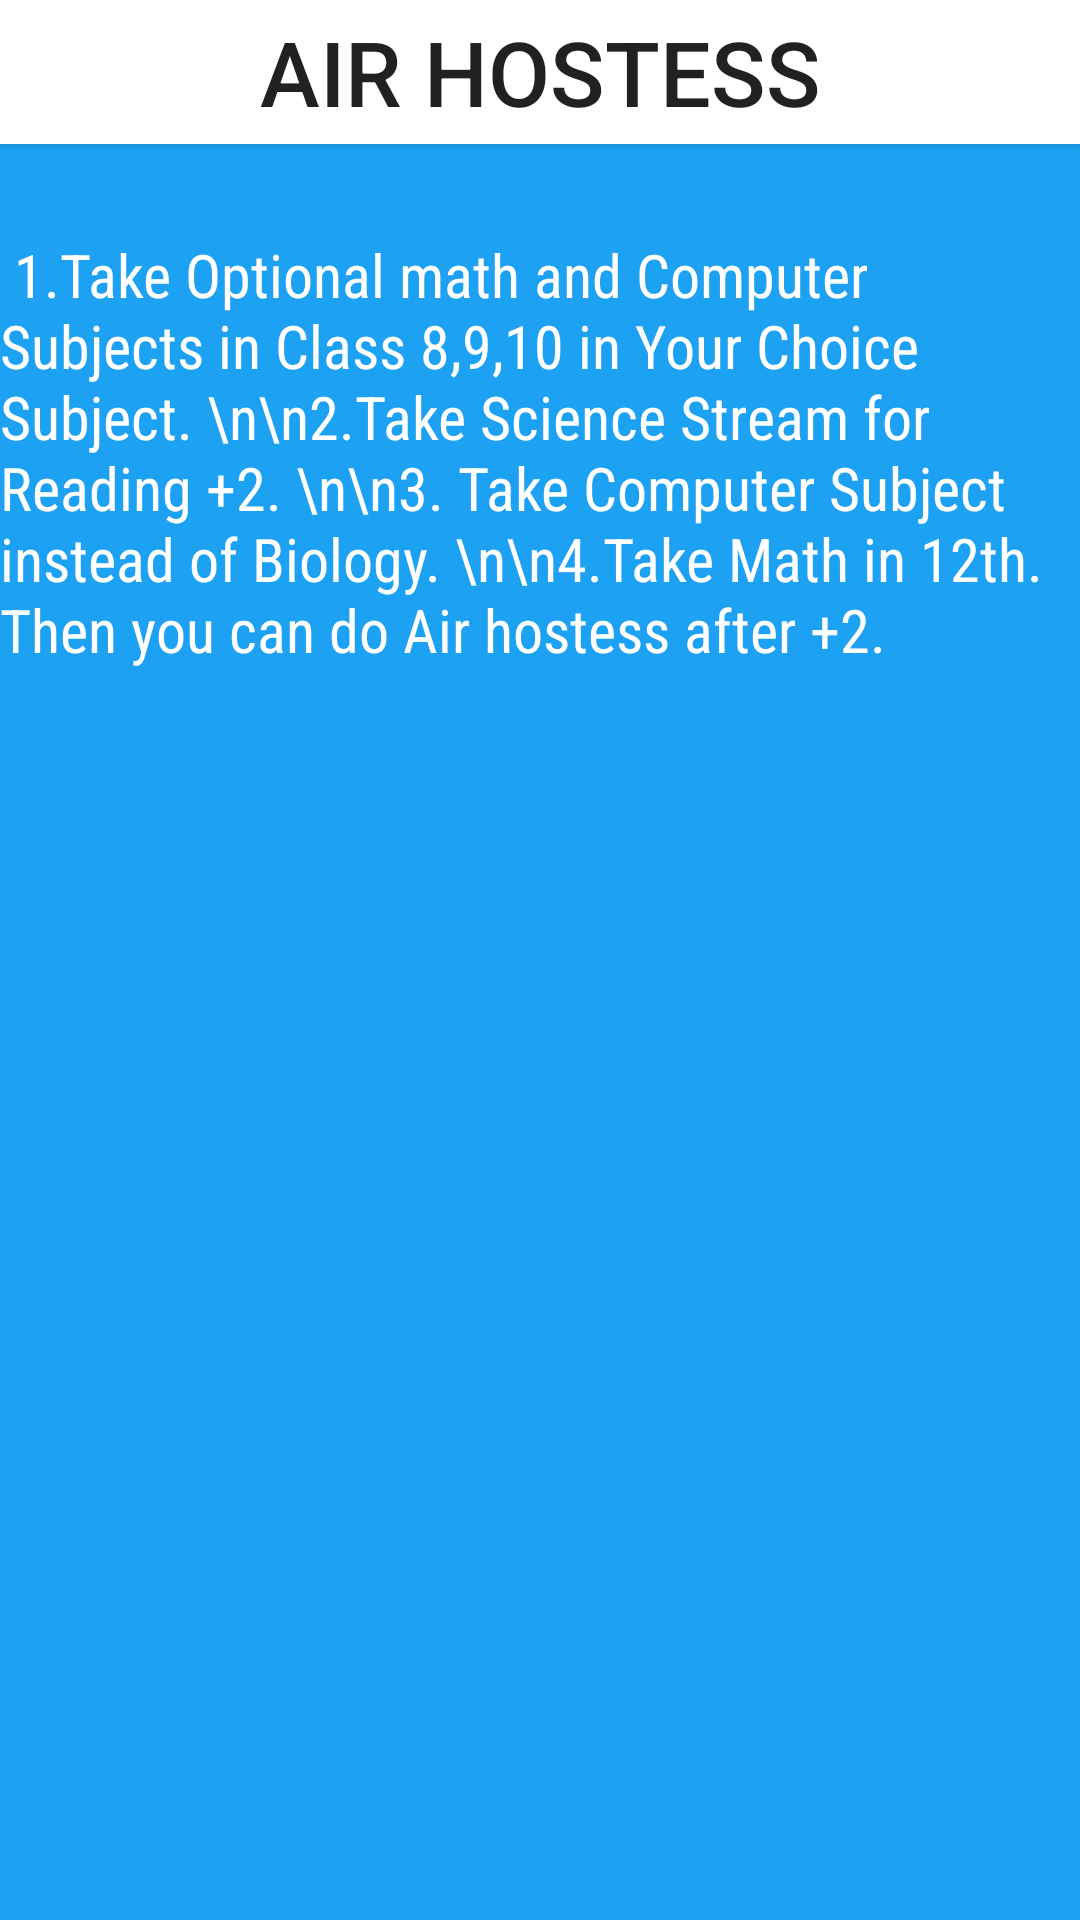

Layout XML and referenced resources for this Android screen:
<!-- AndroidManifest.xml: application theme Theme.Roadmap -->
<!-- res/layout/activity_air.xml -->
<?xml version="1.0" encoding="utf-8"?>
<RelativeLayout xmlns:android="http://schemas.android.com/apk/res/android"
    xmlns:app="http://schemas.android.com/apk/res-auto"
    xmlns:tools="http://schemas.android.com/tools"
    android:layout_width="match_parent"
    android:layout_height="match_parent"
    android:background="#1DA1F2"
    tools:context=".Air">

    <androidx.appcompat.widget.AppCompatButton
        android:id="@+id/button7"
        android:layout_width="match_parent"
        android:layout_height="wrap_content"
        android:gravity="center"
        android:text="Air Hostess"
        android:textSize="30sp"
        android:background="#fff"
        />

    <TextView
        android:layout_width="match_parent"
        android:layout_height="match_parent"
        android:layout_below="@id/button7"
        android:fontFamily="sans-serif-condensed"
        android:text=" 1.Take Optional math and Computer Subjects in Class 8,9,10 in Your Choice Subject.
\n\n2.Take Science Stream for Reading +2.
\n\n3.
Take Computer Subject instead of Biology.
\n\n4.Take Math in 12th.
Then you can do Air hostess after +2.
"
        android:textColor="#fff"
        android:textSize="20sp"
        android:layout_marginTop="30dp"/>
</RelativeLayout>
<!-- resources referenced by this layout -->
<resources>
  <style name="Theme.Roadmap" parent="Theme.MaterialComponents.DayNight.DarkActionBar">
          
          <item name="colorPrimary">@color/purple_500</item>
          <item name="colorPrimaryVariant">@color/purple_700</item>
          <item name="colorOnPrimary">@color/white</item>
          
          <item name="colorSecondary">@color/teal_200</item>
          <item name="colorSecondaryVariant">@color/teal_700</item>
          <item name="colorOnSecondary">@color/black</item>
          
          <item name="android:statusBarColor" tools:targetApi="l">?attr/colorPrimaryVariant</item>
          
      </style>
  <!-- not gathered from this repository: default colours our renderer supplied (Android Studio template values) -->
  <color name="purple_500">#FF6200EE</color>
  <color name="purple_700">#FF3700B3</color>
  <color name="teal_200">#FF03DAC5</color>
  <color name="teal_700">#FF018786</color>
  <color name="black">#FF000000</color>
  <color name="white">#FFFFFFFF</color>
</resources>
